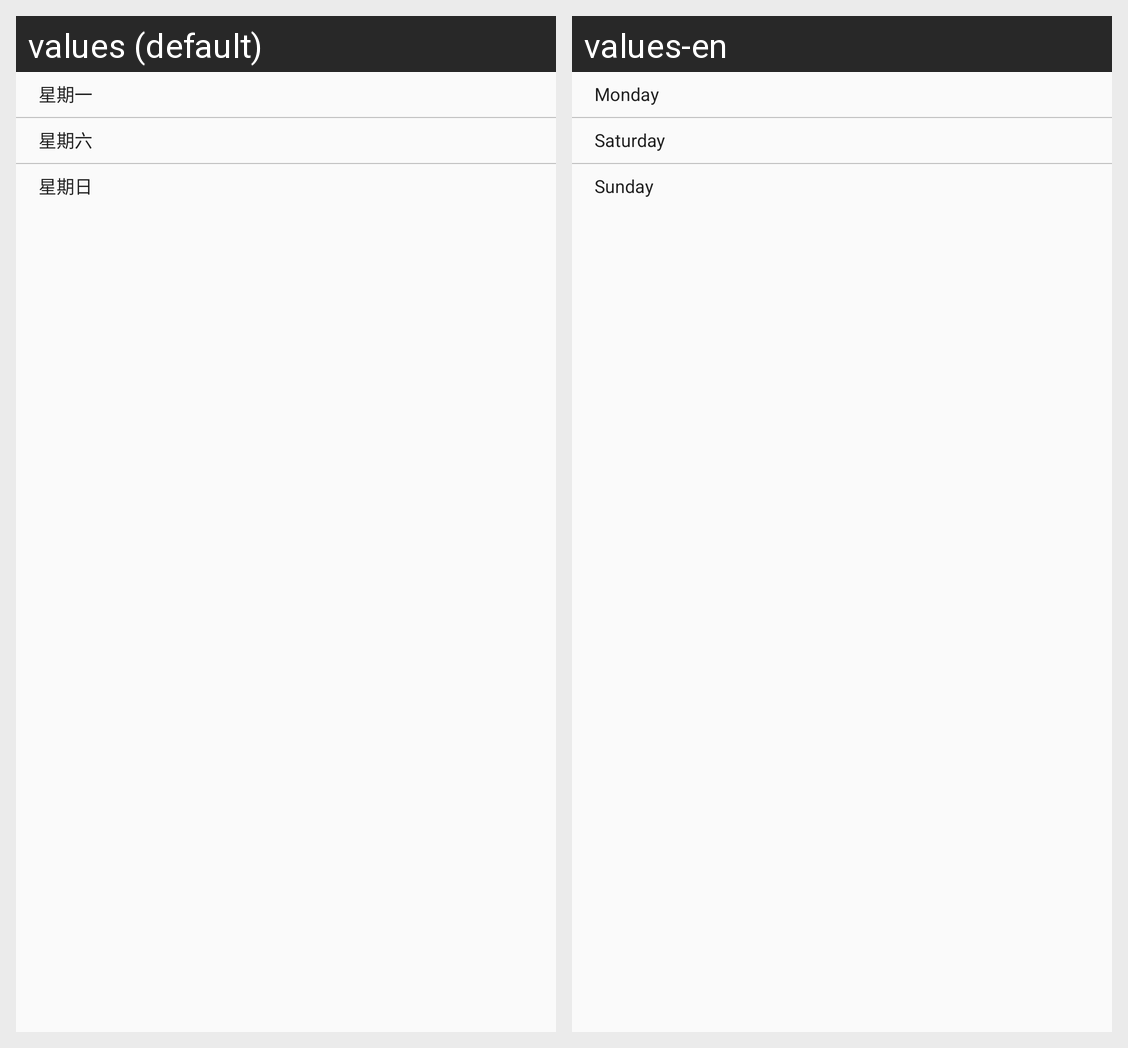

This grid shows one Android layout under two languages. Give, for every string resource on the screen, its name, the default text and each shown locale's text.
Android screen res/layout/popup_week_start_day.xml rendered under 2 locales, left to right: values (default), values-en. Device: Nexus 5 (rendered at 1080×1920; each locale shown at half size, 540×960, under a caption strip naming it); theme AppTheme.
Strings drawn on this screen, with the default value and each locale's value (text and hints the layout hard-codes, and strings that could not be matched under every locale, appear in the picture but are not listed):

monday
  values: 星期一
  values-en: Monday

saturday
  values: 星期六
  values-en: Saturday

sunday
  values: 星期日
  values-en: Sunday
